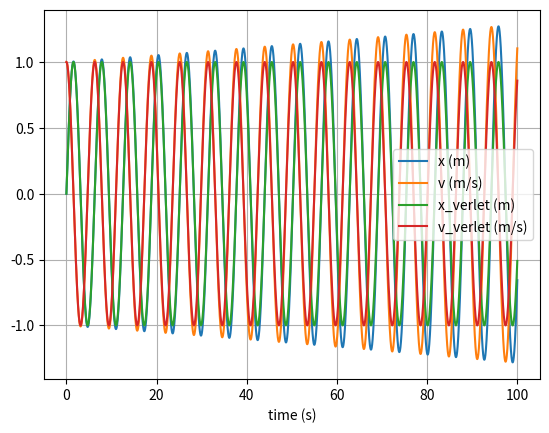

Source code (Python):
# uncomment the next line if running in a notebook
# %matplotlib inline
import numpy as np
import matplotlib.pyplot as plt

# mass, spring constant, initial position and velocity
m = 1
k = 1
x = 0
v = 1

# simulation time, timestep and time
t_max = 100
dt = 0.005
t_array = np.arange(0, t_max, dt)

# initialise empty lists to record trajectories
x_list = []
v_list = []

# Euler Integration
for t in t_array:

    # append current state to trajectories
    x_list.append(x)
    v_list.append(v)

    # calculate new position and velocity
    a = -k * x / m # a(t)
    x = x + dt * v # x(t+dt) = x(t) + dt*v(t)
    v = v + dt * a # v(t+dt) = v(t) + dt*a(t)

# Verlet Integration Algorithm:
x = 0
v = 1

x_list_verlet = []
v_list_verlet = []


for t in t_array:

    # append current state of x and v
    x_list_verlet.append(x)
    v_list_verlet.append(v)

    # calculate x and v of next step of time
    if t == 0:
        # the reason including this checking of "t=0" here is because at t=0, there is no meaning of x(t-dt) and v(t-dt)
        a = -k * x / m # a(t)
        x = x + dt * v # x(t+dt) = x(t) + dt*v(t)
        v = v + dt * a # v(t+dt) = v(t) + dt*a(t)
    else:
        x_previous = x_list_verlet[-2] # x(t-dt)
        x_current = x_list_verlet[-1]  # x(t)
        a = -k * x / m                 # a(t)
        x = 2*x_current - x_previous + (-k * x_current / m)*(dt)**2 # x(t+dt) = 2x(t) - x(t-dt) + (dt^2)a(t)
        v = (x-x_current)/dt                                        # v(t+dt) = [x(t+dt) - x(t)] / dt

# convert trajectory lists into arrays, so they can be sliced (useful for Assignment 2)
x_array = np.array(x_list)
v_array = np.array(v_list)
x_array_verlet = np.array(x_list_verlet)
v_array_verlet = np.array(v_list_verlet)

# print(x_array)
# print(v_array)
for i in range (200):
    print("x_verlet: ",x_array_verlet[i], " x_euler: ",x_array[i])
    #print("v_verlet: ",v_array_verlet[i], " v_euler: ",v_array[i])


# plot the position-time graph
plt.figure(1)
plt.clf()
plt.xlabel('time (s)')
plt.grid()
plt.plot(t_array, x_array, label='x (m)')
plt.plot(t_array, v_array, label='v (m/s)')
plt.plot(t_array, x_array_verlet, label='x_verlet (m)')
plt.plot(t_array, v_array_verlet, label='v_verlet (m/s)')
plt.legend()
plt.show()
